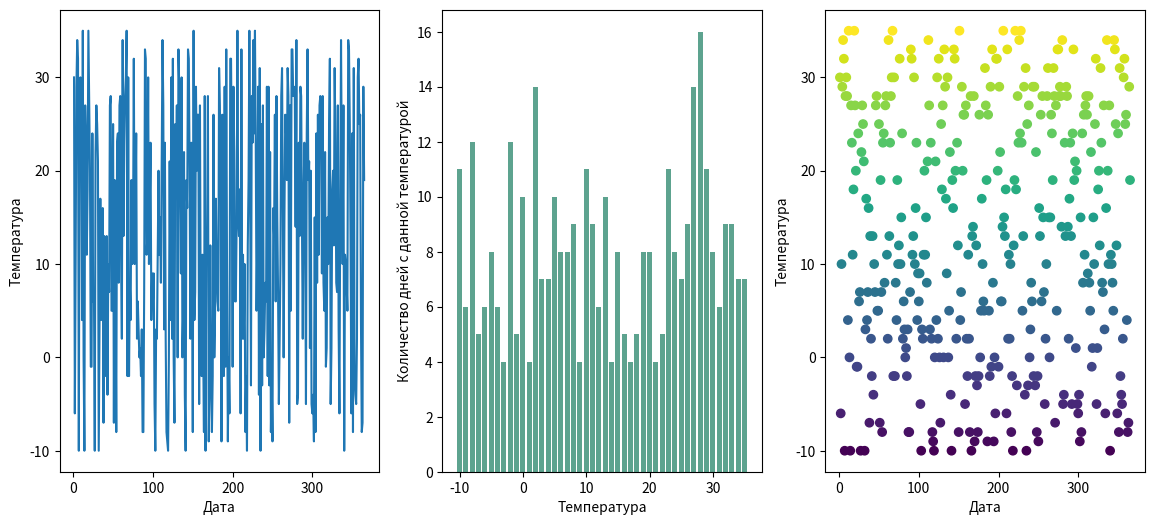

Write the Python code that produced this figure.
# Задача:
# Создайте массив из 365 случайных чисел, представляющих дневную температуру (например, от −10 до 35).
# Найдите:
# Среднюю температуру за год.
# Количество дней с температурой выше 25.
# Самую длинную последовательность дней, когда температура была ниже 0.
# Визуализируйте:
# Линейный график температуры по дням.
# Гистограмму распределения температуры.
# Подсветку "холодных" и "жарких" дней на линейном графике.
from random import randint

import matplotlib.pyplot as plt
import numpy as np
m = []
cnt1 = 0
cnt2 = 0
mxcnt2 = 0
r = 0
x = []
y = []
for i in range(365):
    now = randint(-10, 35)
    x.append(i+1)
    y.append(now)
    m.append(now)
    if(now > 25):
        cnt1 += 1
    if(now < 0):
        cnt2 += 1
    else:
        if(cnt2 > mxcnt2):
            r = i+1
            mxcnt2 = cnt2
        cnt2 = 0
cr = sum(m) / len(m)
print("Средняя температура за год:", cr)
print("Количество дней с температурой выше 25:", cnt1)
print("Самая длинная последовательность дней, когда температура была ниже 0:")
print(chr(9), "Длина этой последовательности:", mxcnt2)
print(chr(9), "Номера крайних дней:", r - mxcnt2 + 1, r)

fig = plt.figure(figsize=(14, 6))
ax = plt.subplot(1, 3, 1)
plt.plot(x, y)
plt.xlabel("Дата")
plt.ylabel("Температура")
ax = plt.subplot(1, 3, 2)
a = []
b = []
for i in range(-10, 36):
    a.append(i)
    b.append(y.count(i))
plt.bar(a, b, color='#5da38f')
plt.xlabel("Температура")
plt.ylabel("Количество дней с данной температурой")

ax = plt.subplot(1, 3, 3)

cmap = plt.get_cmap('viridis')
norm = plt.Normalize(-10, 35)
line_colors = cmap(norm(y))
plt.scatter(x, y, color=line_colors)
plt.xlabel("Дата")
plt.ylabel("Температура")

plt.show()


